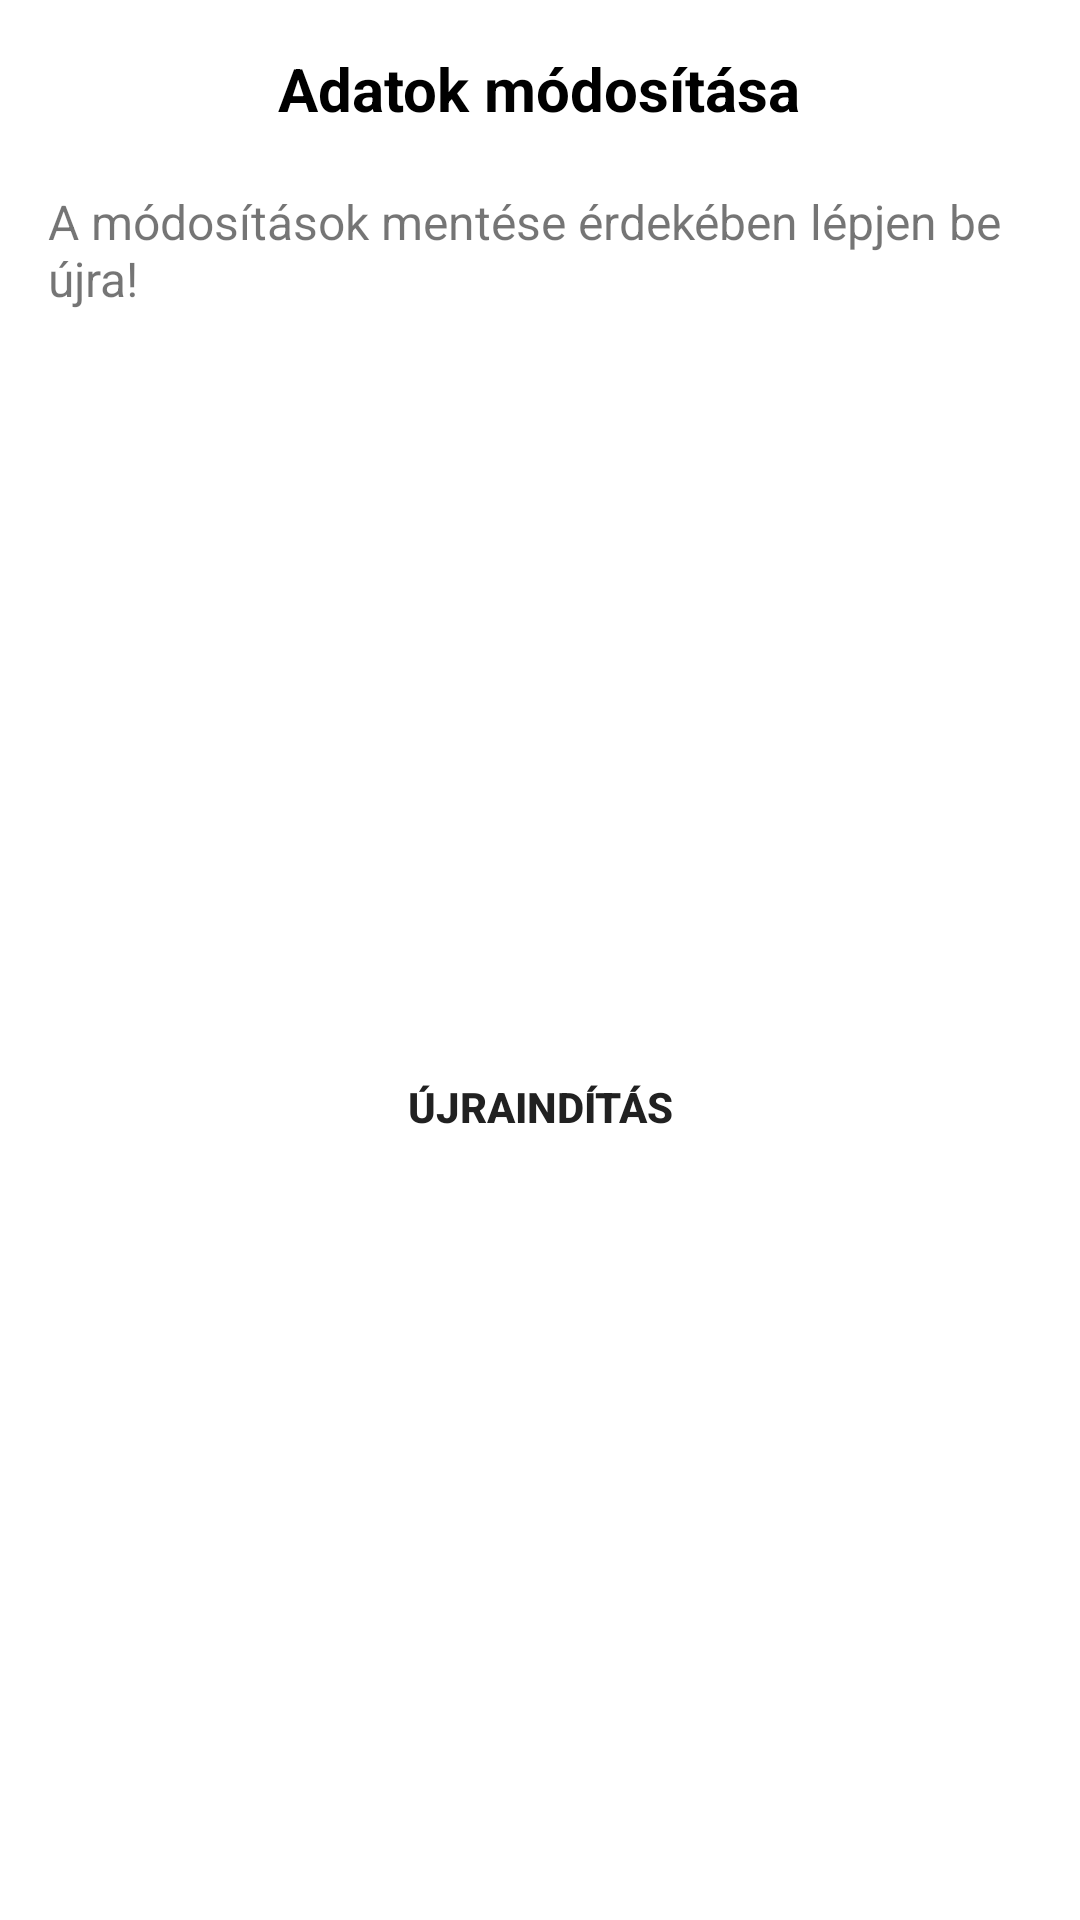

The Android layout XML behind this screen, and the referenced resources:
<!-- AndroidManifest.xml: application theme Theme.PizzaProjectandroid -->
<!-- res/layout/logout_dialog.xml -->
<?xml version="1.0" encoding="utf-8"?>
<LinearLayout xmlns:android="http://schemas.android.com/apk/res/android"
    android:layout_width="fill_parent"
    android:layout_height="wrap_content"
    android:background="@color/white"
    android:gravity="center"
    android:orientation="vertical"
    android:padding="16dp">

    <TextView
        android:id="@+id/txt_dia"
        android:layout_width="wrap_content"
        android:layout_height="wrap_content"
        android:layout_gravity="center"
        android:text="@string/changedata"
        android:textColor="@android:color/black"
        android:textSize="20sp"
        android:textStyle="bold" />

    <TextView
        android:layout_width="match_parent"
        android:layout_height="wrap_content"
        android:layout_marginTop="20dp"
        android:layout_marginBottom="10dp"
        android:text="@string/relogin_to_save"
        android:textSize="16sp" />

    <Button
        android:id="@+id/btn_ok"
        style="?android:attr/buttonBarButtonStyle"
        android:layout_width="250dp"
        android:layout_height="0dp"
        android:layout_margin="5dp"
        android:layout_weight="1"
        android:gravity="center"
        android:text="@string/reload"
        android:textColor="@color/colorPrimaryText"
        android:textStyle="bold" />

</LinearLayout>
<!-- resources referenced by this layout -->
<resources>
  <color name="colorPrimaryText">#212121</color>
  <color name="white">#FFFFFF</color>
  <string name="changedata">Adatok módosítása</string>
  <string name="reload">Újraindítás</string>
  <string name="relogin_to_save">A módosítások mentése érdekében lépjen be újra!</string>
  <style name="Theme.PizzaProjectandroid" parent="Theme.AppCompat.Light.NoActionBar">
          
          <item name="android:windowTranslucentStatus">true</item>
          <item name="android:windowTranslucentNavigation">false</item>
          
          <item name="colorPrimary">@color/colorPrimary</item>
          <item name="colorPrimaryDark">@color/colorPrimaryDark</item>
          <item name="colorAccent">@color/colorAccent</item>
      </style>
  <color name="colorPrimary">#17171F</color>
  <color name="colorPrimaryDark">#000000</color>
  <color name="colorAccent">#FF5252</color>
</resources>
